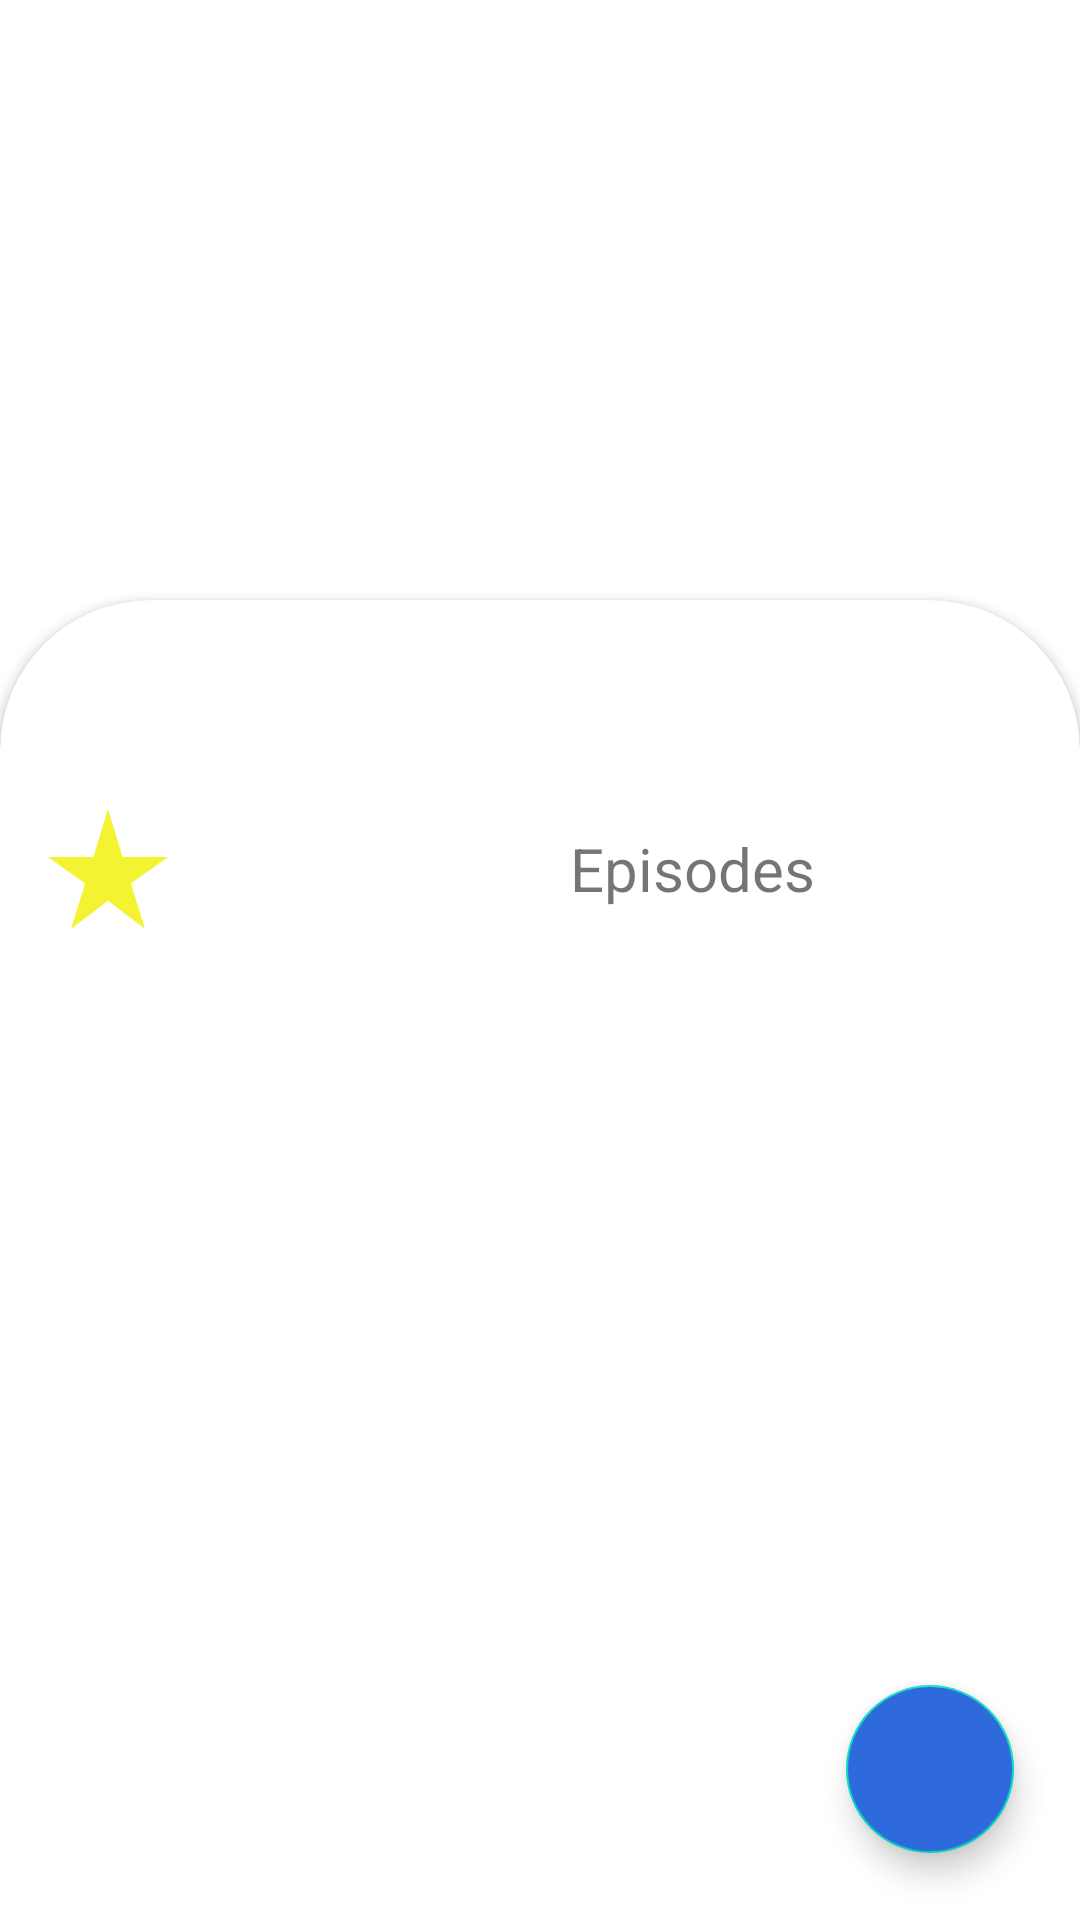

Here is an Android app screen rendered from its layout file. Give the layout XML and the strings, colors and styles it references.
<!-- AndroidManifest.xml: application theme Theme.AllAnime -->
<!-- res/layout/activity_anime_detail.xml -->
<?xml version="1.0" encoding="utf-8"?>
<androidx.constraintlayout.widget.ConstraintLayout xmlns:android="http://schemas.android.com/apk/res/android"
    xmlns:app="http://schemas.android.com/apk/res-auto"
    xmlns:tools="http://schemas.android.com/tools"
    android:layout_width="match_parent"
    android:layout_height="match_parent"
    tools:context=".view.activities.AnimeDetailActivity">

    <ImageView
        android:id="@+id/iv_detail_image"
        android:layout_width="0dp"
        android:layout_height="250dp"
        app:layout_constraintEnd_toEndOf="parent"
        app:layout_constraintStart_toStartOf="parent"
        app:layout_constraintTop_toTopOf="parent"
        android:scaleType="centerCrop"
        tools:background="@color/teal_700" />

    <androidx.cardview.widget.CardView
        android:layout_width="0dp"
        android:layout_height="0dp"
        android:layout_marginTop="200dp"
        app:cardCornerRadius="50dp"
        app:layout_constraintBottom_toBottomOf="parent"
        app:layout_constraintEnd_toEndOf="parent"
        app:layout_constraintStart_toStartOf="parent"
        app:layout_constraintTop_toTopOf="parent"
        android:layout_marginBottom="-50dp">


        <androidx.constraintlayout.widget.ConstraintLayout
            android:layout_width="match_parent"
            android:layout_height="match_parent"
            android:padding="12dp">

            <TextView
                android:id="@+id/tv_detail_name"
                android:layout_width="0dp"
                android:layout_height="wrap_content"
                app:layout_constraintTop_toTopOf="parent"
                app:layout_constraintStart_toStartOf="parent"
                app:layout_constraintEnd_toEndOf="parent"
                android:layout_marginTop="20dp"
                android:layout_marginHorizontal="15dp"
                android:textSize="25sp"
                tools:text="Shingeki no Kyojin aisd poaps iqpowei "
                android:gravity="center" />


            <LinearLayout
                android:id="@+id/linear_info"
                android:layout_width="0dp"
                android:layout_height="wrap_content"
                app:layout_constraintStart_toStartOf="parent"
                app:layout_constraintEnd_toEndOf="parent"
                app:layout_constraintTop_toBottomOf="@id/tv_detail_name">

                <LinearLayout
                    android:layout_width="match_parent"
                    android:layout_height="wrap_content"
                    android:layout_weight="1">

                    <ImageView
                        android:id="@+id/iv_rate_icon"
                        android:layout_width="wrap_content"
                        android:layout_height="wrap_content"
                        android:src="@drawable/ic_rate"/>

                    <TextView
                        android:id="@+id/tv_detail_rate"
                        android:layout_width="wrap_content"
                        android:layout_height="match_parent"
                        tools:text="9.05"
                        android:gravity="center_vertical"
                        android:textColor="@color/black"
                        android:textSize="20sp"
                        android:layout_marginStart="10dp" />

                </LinearLayout>

                <LinearLayout
                    android:layout_width="match_parent"
                    android:layout_height="match_parent"
                    android:layout_weight="1">

                    <TextView
                        android:layout_width="wrap_content"
                        android:layout_height="match_parent"
                        android:text="@string/episodes"
                        android:gravity="center_vertical"
                        android:textSize="20sp"
                        android:layout_marginStart="10dp" />

                    <TextView
                        android:id="@+id/tv_detail_episodes"
                        android:layout_width="wrap_content"
                        android:layout_height="match_parent"
                        tools:text="12"
                        android:gravity="center_vertical"
                        android:textSize="20sp"
                        android:layout_marginStart="10dp" />

                </LinearLayout>

            </LinearLayout>

            <androidx.recyclerview.widget.RecyclerView
                android:id="@+id/rv_anime_genres"
                android:layout_width="0dp"
                android:layout_height="wrap_content"
                app:layout_constraintTop_toBottomOf="@id/linear_info"
                app:layout_constraintStart_toStartOf="parent"
                app:layout_constraintEnd_toEndOf="parent"/>


            <TextView
                android:id="@+id/tv_detail_desc"
                android:layout_width="0dp"
                android:layout_height="wrap_content"
                android:maxLines="5"
                tools:text="aisdpo aispdi dipoasi dipo"
                app:layout_constraintTop_toBottomOf="@id/rv_anime_genres"
                app:layout_constraintStart_toStartOf="parent"
                app:layout_constraintEnd_toEndOf="parent" />

            <com.google.android.material.floatingactionbutton.FloatingActionButton
                android:id="@+id/fab_add_item"
                android:layout_width="wrap_content"
                android:layout_height="wrap_content"
                tools:src="@drawable/ic_add_favorite"
                app:layout_constraintBottom_toBottomOf="parent"
                app:layout_constraintEnd_toEndOf="parent"
                android:layout_marginEnd="10dp"
                android:layout_marginBottom="60dp"
                android:backgroundTint="#2F6ADD"
                app:tint="@color/white"/>

        </androidx.constraintlayout.widget.ConstraintLayout>



    </androidx.cardview.widget.CardView>


</androidx.constraintlayout.widget.ConstraintLayout>
<!-- resources referenced by this layout -->
<resources>
  <color name="black">#FF000000</color>
  <color name="teal_700">#FF018786</color>
  <color name="white">#FFFFFFFF</color>
  <!-- drawable ic_rate (drawable) -->
  <vector android:height="48dp" android:tint="#F3F332"
      android:viewportHeight="24" android:viewportWidth="24"
      android:width="48dp" xmlns:android="http://schemas.android.com/apk/res/android">
      <path android:fillColor="@android:color/white" android:pathData="M14.43,10l-2.43,-8l-2.43,8l-7.57,0l6.18,4.41l-2.35,7.59l6.17,-4.69l6.18,4.69l-2.35,-7.59l6.17,-4.41z"/>
  </vector>
  <string name="episodes">Episodes</string>
  <style name="Theme.AllAnime" parent="Theme.MaterialComponents.DayNight.NoActionBar">
          
          <item name="colorPrimary">@color/purple_500</item>
          <item name="colorPrimaryVariant">@color/purple_700</item>
          <item name="colorOnPrimary">@color/white</item>
          
          <item name="colorSecondary">@color/teal_200</item>
          <item name="colorSecondaryVariant">@color/teal_700</item>
          <item name="colorOnSecondary">@color/black</item>
          
          <item name="android:statusBarColor">?attr/colorPrimaryVariant</item>
          
      </style>
  <color name="purple_500">#FF6200EE</color>
  <color name="purple_700">#FF3700B3</color>
  <color name="teal_200">#FF03DAC5</color>
</resources>
